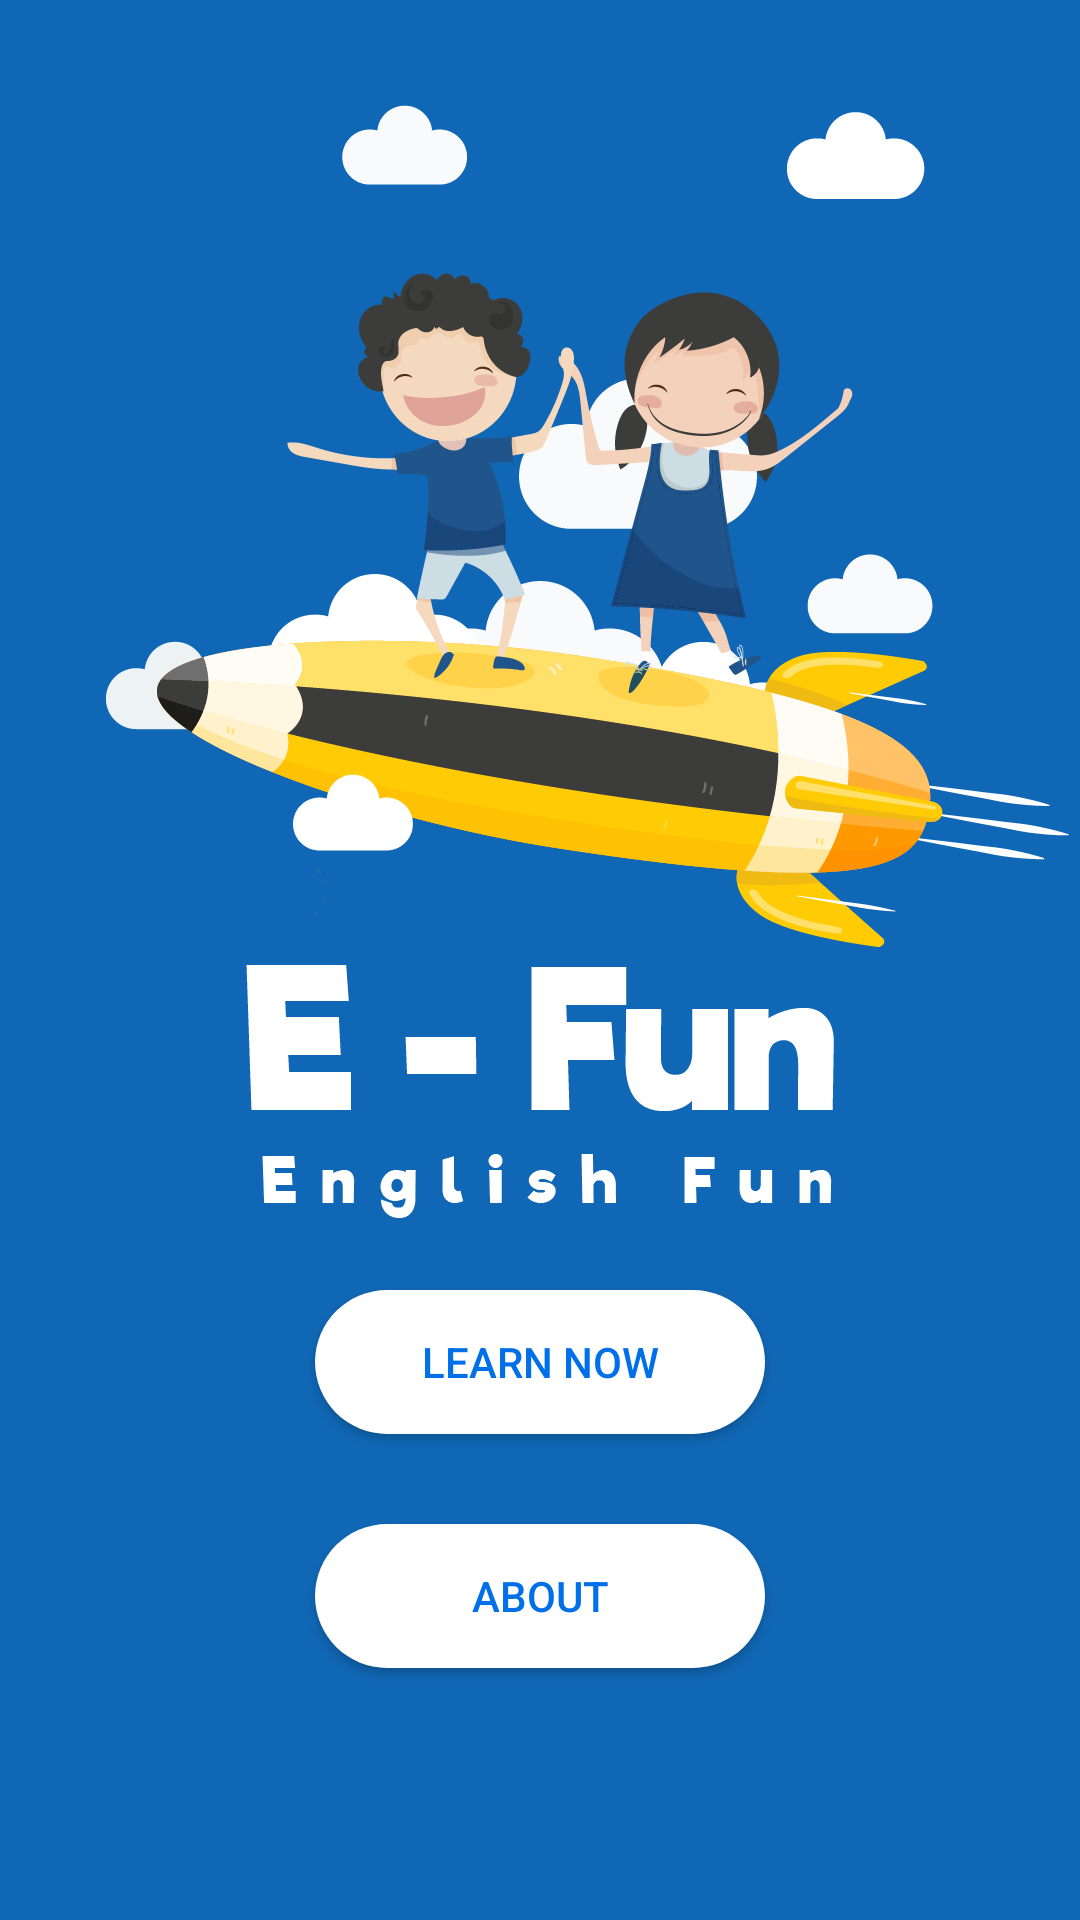

Produce the Android XML layout that renders to this screen, including the resource entries it uses.
<!-- AndroidManifest.xml: application theme AppTheme -->
<!-- res/layout/activity_main.xml -->
<?xml version="1.0" encoding="utf-8"?>
<LinearLayout
    xmlns:android="http://schemas.android.com/apk/res/android"
    xmlns:app="http://schemas.android.com/apk/res-auto"
    xmlns:tools="http://schemas.android.com/tools"
    android:layout_width="match_parent"
    android:layout_height="match_parent"
    tools:context="com.example.riken.efun.MainActivity"
    android:orientation="vertical"
    android:background="@drawable/superfixmenu">

    
    
    
    
    
    
    
    
    
     

    <Button
        android:id="@+id/btn1"
        android:layout_width="150dp"
        android:layout_height="wrap_content"
        android:layout_gravity="center"
        android:layout_marginTop="430dp"
        android:text="LEARN NOW"
        android:background="@drawable/button"
        android:textColor="#0070e9"/>

    <Button
        android:id="@+id/btn2"
        android:layout_width="150dp"
        android:layout_height="wrap_content"
        android:layout_gravity="center"
        android:layout_marginTop="30dp"
        android:text="ABOUT"
        android:background="@drawable/button"
        android:textColor="#0070e9"/>

</LinearLayout>
<!-- resources referenced by this layout -->
<resources>
  <!-- drawable button (drawable) -->
  <?xml version="1.0" encoding="utf-8"?>
  <shape xmlns:android="http://schemas.android.com/apk/res/android"
      android:shape="rectangle">
  
      <solid android:color="#ffffff"></solid>
      <corners android:radius="150dp"></corners>
  </shape>
  <!-- drawable superfixmenu: png bitmap (drawable, 93962 bytes) -->
  <style name="AppTheme" parent="Theme.AppCompat.Light.NoActionBar">
          
          <item name="colorPrimary">@color/colorPrimary</item>
          <item name="colorPrimaryDark">@color/colorPrimaryDark</item>
          <item name="colorAccent">@color/colorAccent</item>
      </style>
  <!-- not gathered from this repository: default colours our renderer supplied (Android Studio template values) -->
  <color name="colorPrimary">#FF6200EE</color>
  <color name="colorPrimaryDark">#FF3700B3</color>
  <color name="colorAccent">#FF03DAC5</color>
</resources>
